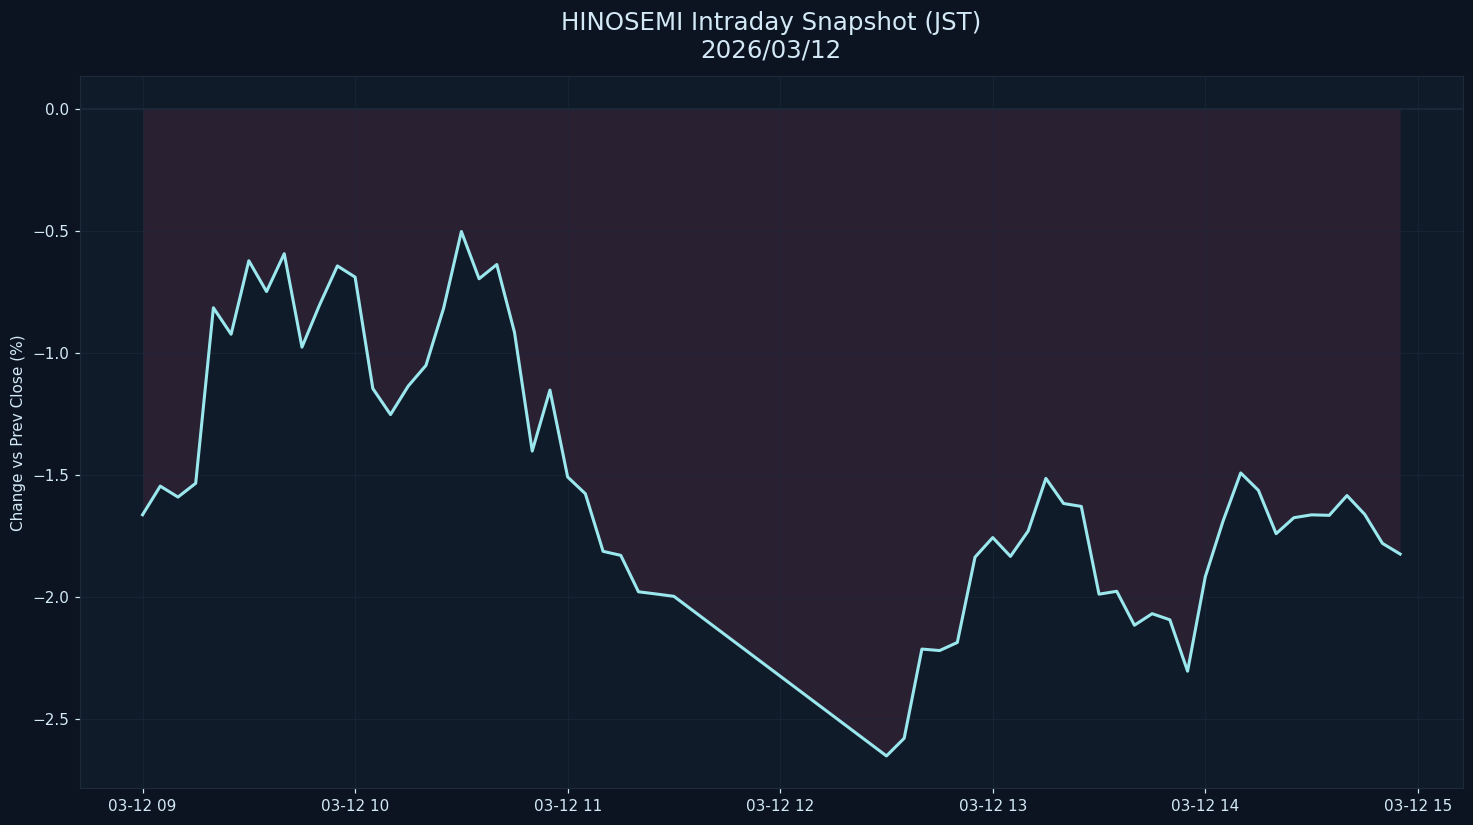

Data behind this chart, as committed beside it:
datetime_jst, pct
2026-03-12 09:00:00+09:00, -1.665
2026-03-12 09:05:00+09:00, -1.547
2026-03-12 09:10:00+09:00, -1.592
2026-03-12 09:15:00+09:00, -1.536
2026-03-12 09:20:00+09:00, -0.8166
2026-03-12 09:25:00+09:00, -0.925
2026-03-12 09:30:00+09:00, -0.6239
2026-03-12 09:35:00+09:00, -0.7499
2026-03-12 09:40:00+09:00, -0.595
2026-03-12 09:45:00+09:00, -0.9779
2026-03-12 09:50:00+09:00, -0.8037
2026-03-12 09:55:00+09:00, -0.645
2026-03-12 10:00:00+09:00, -0.6909
2026-03-12 10:05:00+09:00, -1.147
2026-03-12 10:10:00+09:00, -1.254
2026-03-12 10:15:00+09:00, -1.137
2026-03-12 10:20:00+09:00, -1.053
2026-03-12 10:25:00+09:00, -0.8175
2026-03-12 10:30:00+09:00, -0.504
2026-03-12 10:35:00+09:00, -0.6977
2026-03-12 10:40:00+09:00, -0.6392
2026-03-12 10:45:00+09:00, -0.9176
2026-03-12 10:50:00+09:00, -1.404
2026-03-12 10:55:00+09:00, -1.154
2026-03-12 11:00:00+09:00, -1.51
2026-03-12 11:05:00+09:00, -1.579
2026-03-12 11:10:00+09:00, -1.814
2026-03-12 11:15:00+09:00, -1.831
2026-03-12 11:20:00+09:00, -1.98
2026-03-12 11:25:00+09:00, -1.989
2026-03-12 11:30:00+09:00, -1.999
2026-03-12 12:30:00+09:00, -2.653
2026-03-12 12:35:00+09:00, -2.581
2026-03-12 12:40:00+09:00, -2.215
2026-03-12 12:45:00+09:00, -2.221
2026-03-12 12:50:00+09:00, -2.188
2026-03-12 12:55:00+09:00, -1.838
2026-03-12 13:00:00+09:00, -1.758
2026-03-12 13:05:00+09:00, -1.835
2026-03-12 13:10:00+09:00, -1.731
2026-03-12 13:15:00+09:00, -1.516
2026-03-12 13:20:00+09:00, -1.619
2026-03-12 13:25:00+09:00, -1.63
2026-03-12 13:30:00+09:00, -1.99
2026-03-12 13:35:00+09:00, -1.978
2026-03-12 13:40:00+09:00, -2.117
2026-03-12 13:45:00+09:00, -2.07
2026-03-12 13:50:00+09:00, -2.095
2026-03-12 13:55:00+09:00, -2.306
2026-03-12 14:00:00+09:00, -1.919
2026-03-12 14:05:00+09:00, -1.691
2026-03-12 14:10:00+09:00, -1.493
2026-03-12 14:15:00+09:00, -1.565
2026-03-12 14:20:00+09:00, -1.742
2026-03-12 14:25:00+09:00, -1.677
2026-03-12 14:30:00+09:00, -1.665
2026-03-12 14:35:00+09:00, -1.667
2026-03-12 14:40:00+09:00, -1.586
2026-03-12 14:45:00+09:00, -1.663
2026-03-12 14:50:00+09:00, -1.782
... 1 more rows
